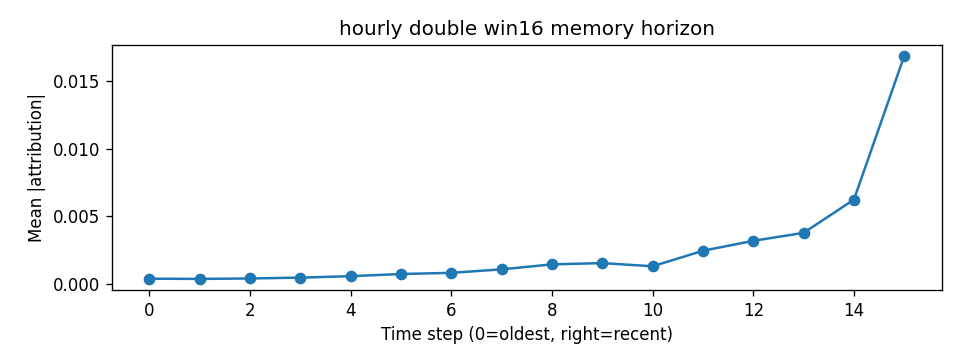

The data file committed next to this chart (first rows):
step, mean_abs_attr
0, 0.0003781
1, 0.0003602
2, 0.0003946
3, 0.0004546
4, 0.000564
5, 0.0007227
6, 0.00081
7, 0.001068
8, 0.001437
9, 0.001532
10, 0.001296
11, 0.002445
12, 0.00318
13, 0.003769
14, 0.006228
15, 0.01686
